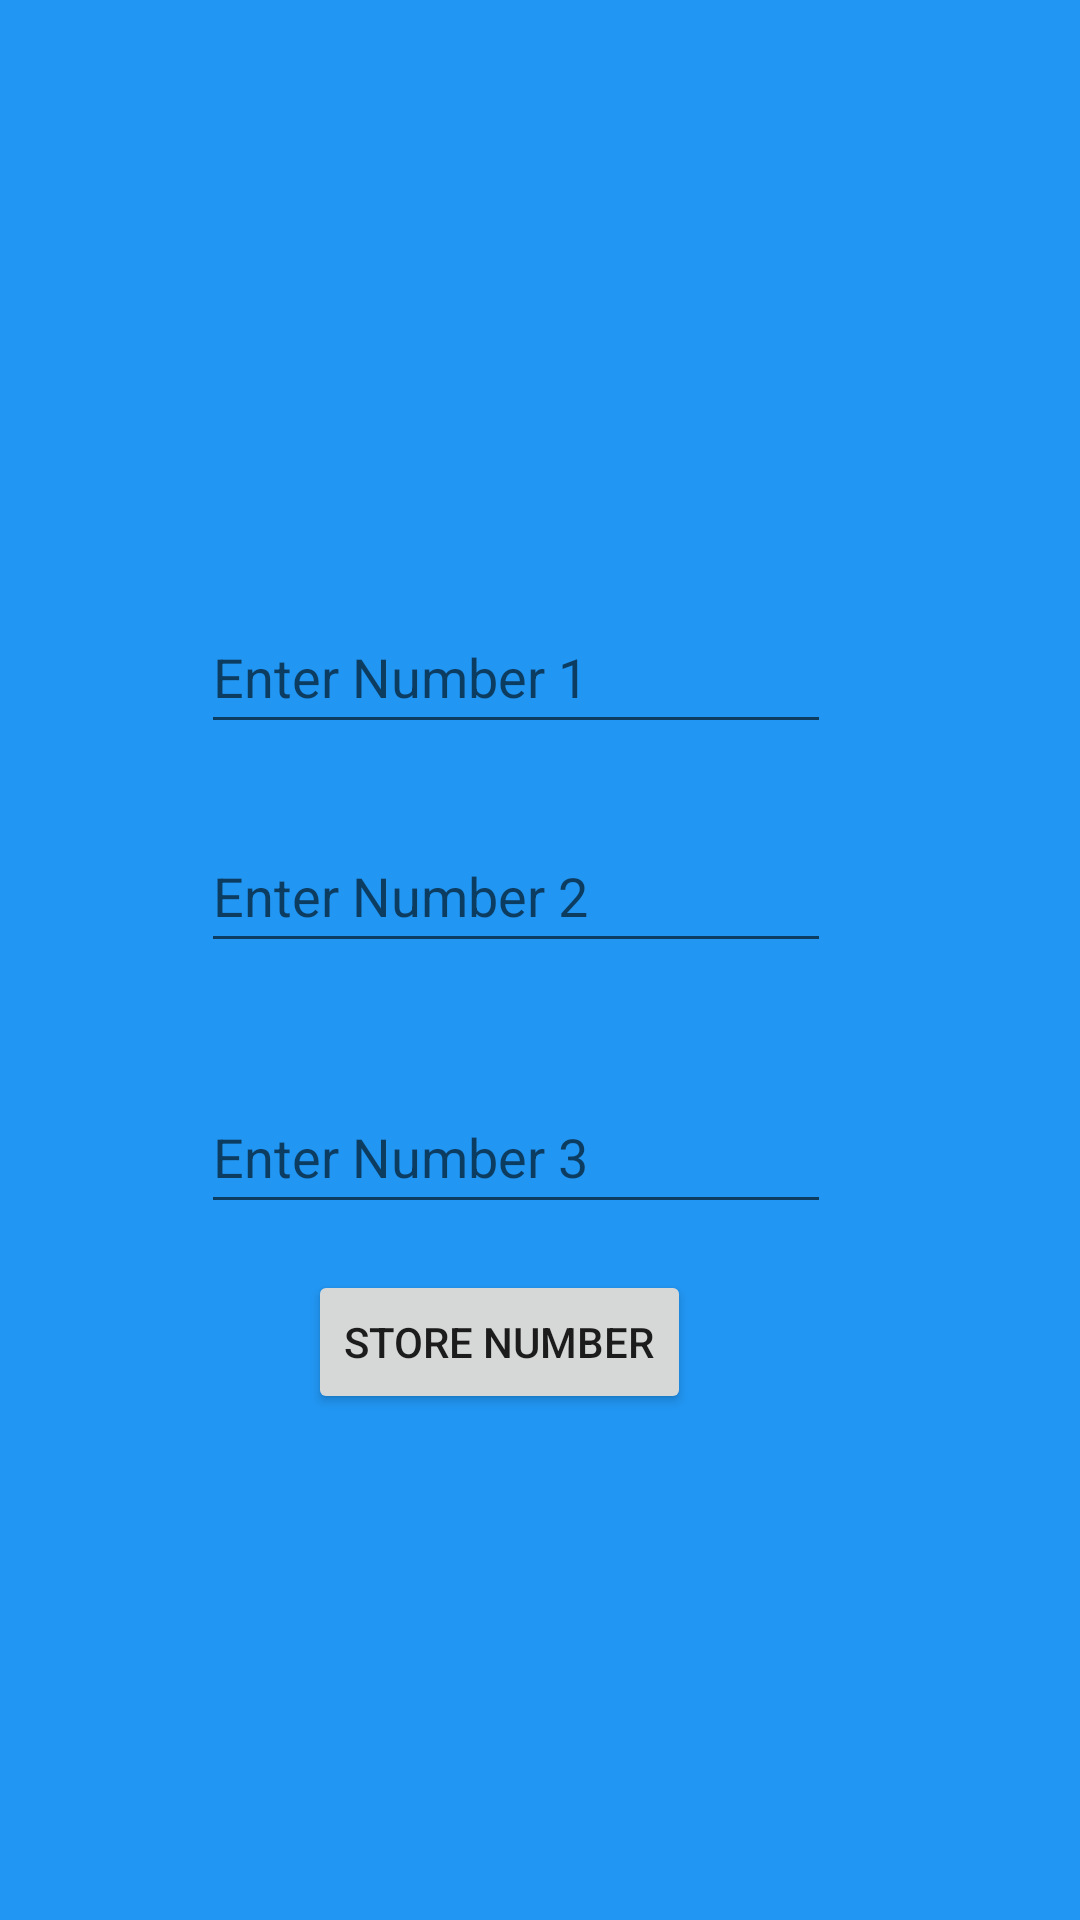

Produce the Android XML layout that renders to this screen, including the resource entries it uses.
<!-- AndroidManifest.xml: application theme Theme.Sp20bse058assignment01 -->
<!-- res/layout/fragment_calculate.xml -->
<?xml version="1.0" encoding="utf-8"?>
<androidx.constraintlayout.widget.ConstraintLayout xmlns:android="http://schemas.android.com/apk/res/android"
    xmlns:app="http://schemas.android.com/apk/res-auto"
    xmlns:tools="http://schemas.android.com/tools"
    android:layout_width="match_parent"
    android:layout_height="match_parent"
    android:background="#2196F3"
    tools:context=".InputDataFragment">

    <EditText
        android:id="@+id/Number1"
        android:layout_width="wrap_content"
        android:layout_height="wrap_content"
        android:ems="10"
        android:hint="Enter Number 1"
        android:inputType="textPersonName"
        android:minHeight="48dp"
        app:layout_constraintBottom_toBottomOf="parent"
        app:layout_constraintEnd_toEndOf="parent"
        app:layout_constraintHorizontal_bias="0.447"
        app:layout_constraintStart_toStartOf="parent"
        app:layout_constraintTop_toTopOf="parent"
        app:layout_constraintVertical_bias="0.338" />

    <EditText
        android:id="@+id/Number2"
        android:layout_width="wrap_content"
        android:layout_height="wrap_content"
        android:ems="10"
        android:hint="Enter Number 2"
        android:inputType="textPersonName"
        android:minHeight="48dp"
        app:layout_constraintBottom_toBottomOf="parent"
        app:layout_constraintEnd_toEndOf="parent"
        app:layout_constraintHorizontal_bias="0.447"
        app:layout_constraintStart_toStartOf="parent"
        app:layout_constraintTop_toTopOf="parent"
        app:layout_constraintVertical_bias="0.461" />

    <EditText
        android:id="@+id/Number3"
        android:layout_width="wrap_content"
        android:layout_height="wrap_content"
        android:ems="10"
        android:hint="Enter Number 3"
        android:inputType="textPersonName"
        android:minHeight="48dp"
        app:layout_constraintBottom_toBottomOf="parent"
        app:layout_constraintEnd_toEndOf="parent"
        app:layout_constraintHorizontal_bias="0.447"
        app:layout_constraintStart_toStartOf="parent"
        app:layout_constraintTop_toBottomOf="@+id/Number2"
        app:layout_constraintVertical_bias="0.144" />

    <Button
        android:id="@+id/StoreNumber"
        android:layout_width="wrap_content"
        android:layout_height="wrap_content"
        android:text="Store Number"
        app:layout_constraintBottom_toBottomOf="parent"
        app:layout_constraintEnd_toEndOf="parent"
        app:layout_constraintHorizontal_bias="0.442"
        app:layout_constraintStart_toStartOf="parent"
        app:layout_constraintTop_toTopOf="parent"
        app:layout_constraintVertical_bias="0.715" />
</androidx.constraintlayout.widget.ConstraintLayout>
<!-- resources referenced by this layout -->
<resources>
  <style name="Theme.Sp20bse058assignment01" parent="Theme.MaterialComponents.DayNight.DarkActionBar">
          
          <item name="colorPrimary">@color/purple_500</item>
          <item name="colorPrimaryVariant">@color/purple_700</item>
          <item name="colorOnPrimary">@color/white</item>
          
          <item name="colorSecondary">@color/teal_200</item>
          <item name="colorSecondaryVariant">@color/teal_700</item>
          <item name="colorOnSecondary">@color/black</item>
          
          <item name="android:statusBarColor" tools:targetApi="l">?attr/colorPrimaryVariant</item>
          
      </style>
  <!-- not gathered from this repository: default colours our renderer supplied (Android Studio template values) -->
  <color name="purple_500">#FF6200EE</color>
  <color name="purple_700">#FF3700B3</color>
  <color name="teal_200">#FF03DAC5</color>
  <color name="teal_700">#FF018786</color>
  <color name="black">#FF000000</color>
  <color name="white">#FFFFFFFF</color>
</resources>
